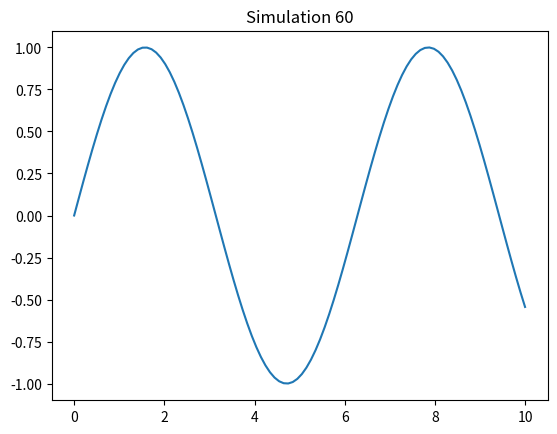

Reproduce this figure in Python.
%matplotlib inline
import numpy as np
import matplotlib.pyplot as plt
x = np.linspace(0, 10, 100)
y = np.sin(x)
plt.plot(x, y)
plt.title('Simulation 60')
plt.show()
